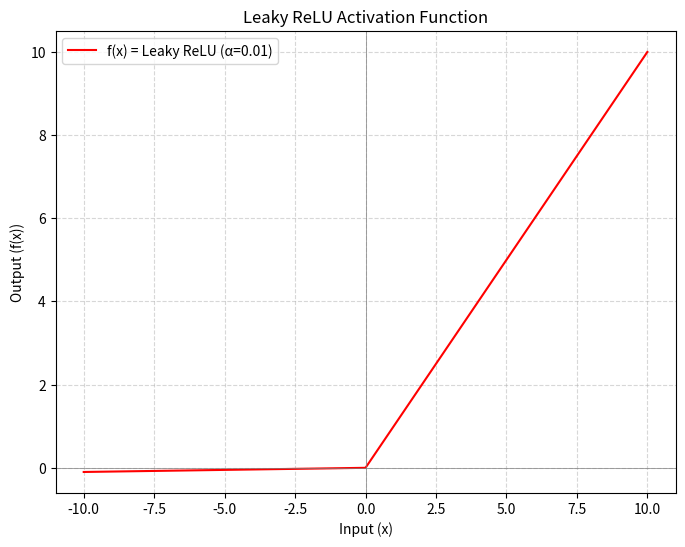

Source code (Python):
import numpy as np
import matplotlib.pyplot as plt

# Define the Leaky ReLU Activation Function
def leaky_relu(x, alpha=0.01):
    return np.where(x > 0, x, alpha * x)

# Generate input values
x = np.linspace(-10, 10, 1000)
y = leaky_relu(x, alpha=0.01)

# Plot the Leaky ReLU Activation Function
plt.figure(figsize=(8, 6))
plt.plot(x, y, label='f(x) = Leaky ReLU (α=0.01)', color='red')
plt.title('Leaky ReLU Activation Function')
plt.xlabel('Input (x)')
plt.ylabel('Output (f(x))')
plt.axhline(0, color='grey', lw=0.5)
plt.axvline(0, color='grey', lw=0.5)
plt.grid(True, linestyle='--', alpha=0.5)
plt.legend()
plt.show()
